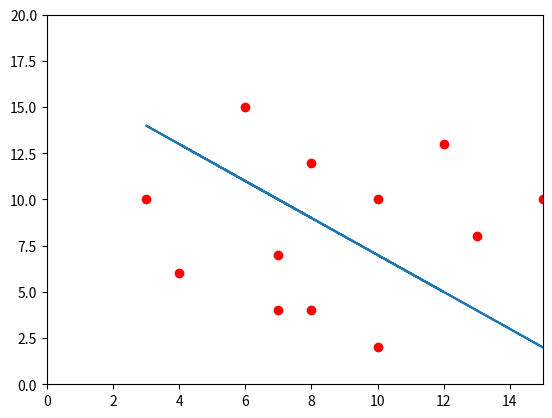

Python code for this plot:
# -*- coding: utf-8 -*-
"""
Created on Wed Oct 23 17:03:45 2019

[redacted]
"""

import numpy as np
from scipy.optimize import minimize
import matplotlib.pyplot as plt
def objective(x):
      d=0.5*(x[0]*x[0]+x[1]*x[1])*1000
      return d
def constraint1(x):
    y =(1,1,1,1,1,1,-1,-1,-1,-1,-1,-1)
    x1=(6,	8,	12,	10,	15,	13,	3,	7,	4,	8,	7,	10)
    x2=(15,	12,	13,	10,	10,	8,	10,	7,	6,	4,	4,	2)
    x3=(15,	12,	13,	10,	10,	8,	10,	7,	6,	4,	4,	2)
    n=len(y)
    c=np.zeros(n)
    for i in range(len(y)):
          c[i]=(x[0]*x1[i]+x[1]*x2[i]+x[2])*y[i]-1; #written in positive null form
    return c


# initial guesses
n = 3
x0 = np.zeros(n)
x0[0] = 100
x0[1] = 100
x0[2] = 100



# show initial objective
print('Initial Objective: ' + str(objective(x0)))

# optimize
b = (-100,100)
bnds = (b, b, b)
con1 = {'type': 'ineq', 'fun': constraint1} 

cons = ([con1])
solution = minimize(objective,x0,method='SLSQP',bounds=bnds,constraints=cons)
x = solution.x

# show final objective
print('Final Objective: ' + str(objective(x)))

# print solution
print('Solution')
print('x1 = ' + str(x[0]))
print('x2 = ' + str(x[1]))
print('x3 = ' + str(x[2]))
x1=(6,	8,	12,	10,	15,	13,	3,	7,	4,	8,	7,	10)
y=(15,	12,	13,	10,	10,	8,	10,	7,	6,	4,	4,	2)
y2=-x[0]*np.divide(x1, x[1])-x[2]/x[1]
#y2=-x[0]*x1/x[1]-x[2]/x[1]
plt.plot(x1, y, 'ro',x1,y2)
plt.axis([0, 15, 0, 20])
plt.show()
x1=(6,	8,	12,	10,	15,	13,	3,	7,	4,	8,	7,	10)
x2=(15,	12,	13,	10,	10,	8,	10,	7,	6,	4,	4,	2)
if (x[0]*4.0+x[1]*22.5+x[2])-1<0:
    print('nedre ')